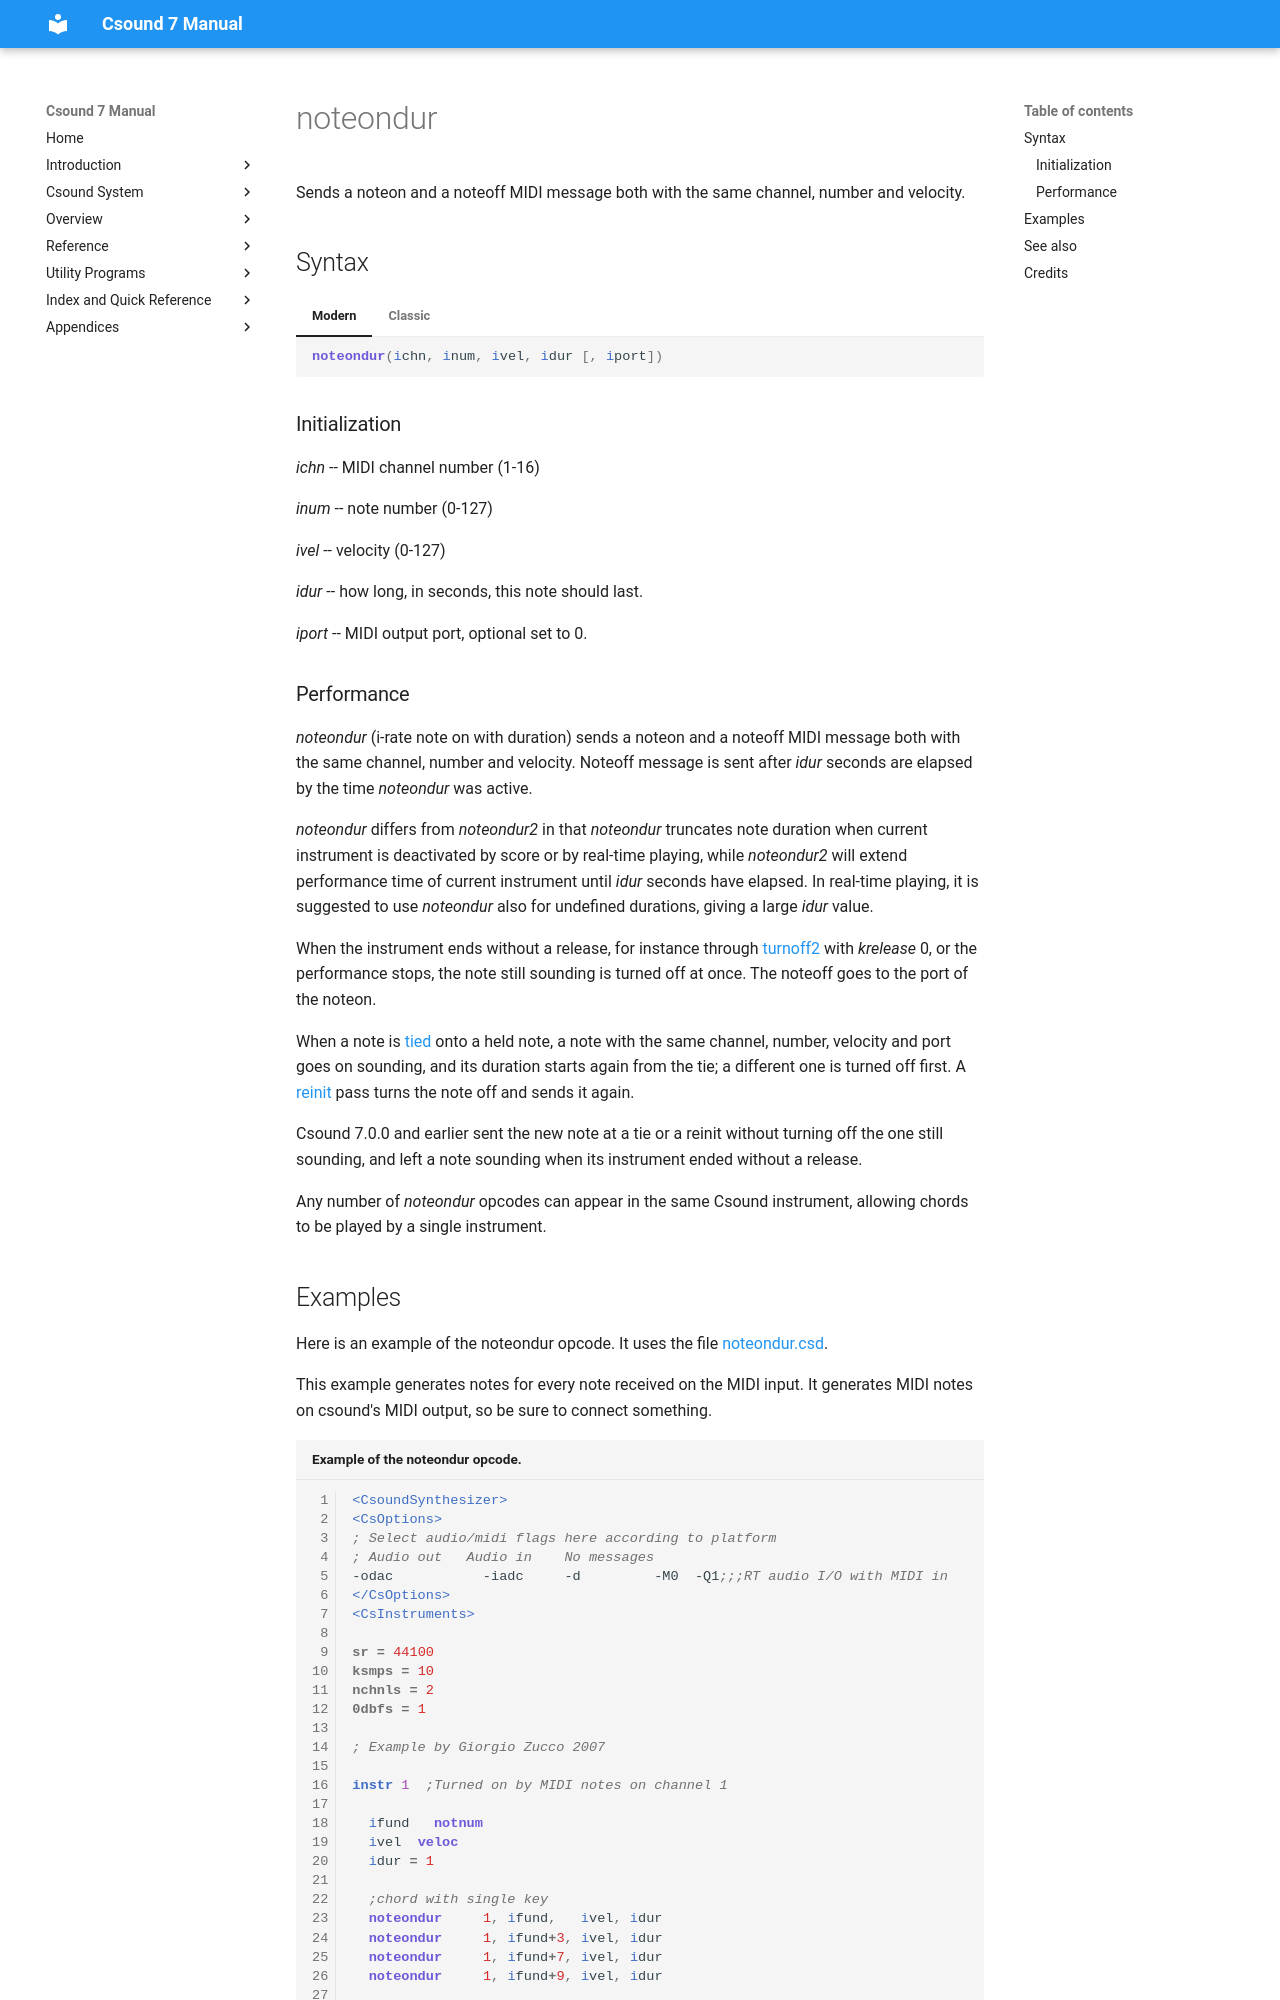

repository: csound/manual · page: opcodes/noteondur/index.html · generator: mkdocs

<!--
id:noteondur
category:Real-time MIDI:Note Output
-->
# noteondur
Sends a noteon and a noteoff MIDI message both with the same channel, number and velocity.

## Syntax
=== "Modern"
    ``` csound-orc
    noteondur(ichn, inum, ivel, idur [, iport])
    ```

=== "Classic"
    ``` csound-orc
    noteondur ichn, inum, ivel, idur [, iport]
    ```

### Initialization

_ichn_ -- MIDI channel number (1-16)

_inum_ -- note number (0-127)

_ivel_ -- velocity (0-127)

_idur_ -- how long, in seconds, this note should last.

_iport_ -- MIDI output port, optional set to 0.
